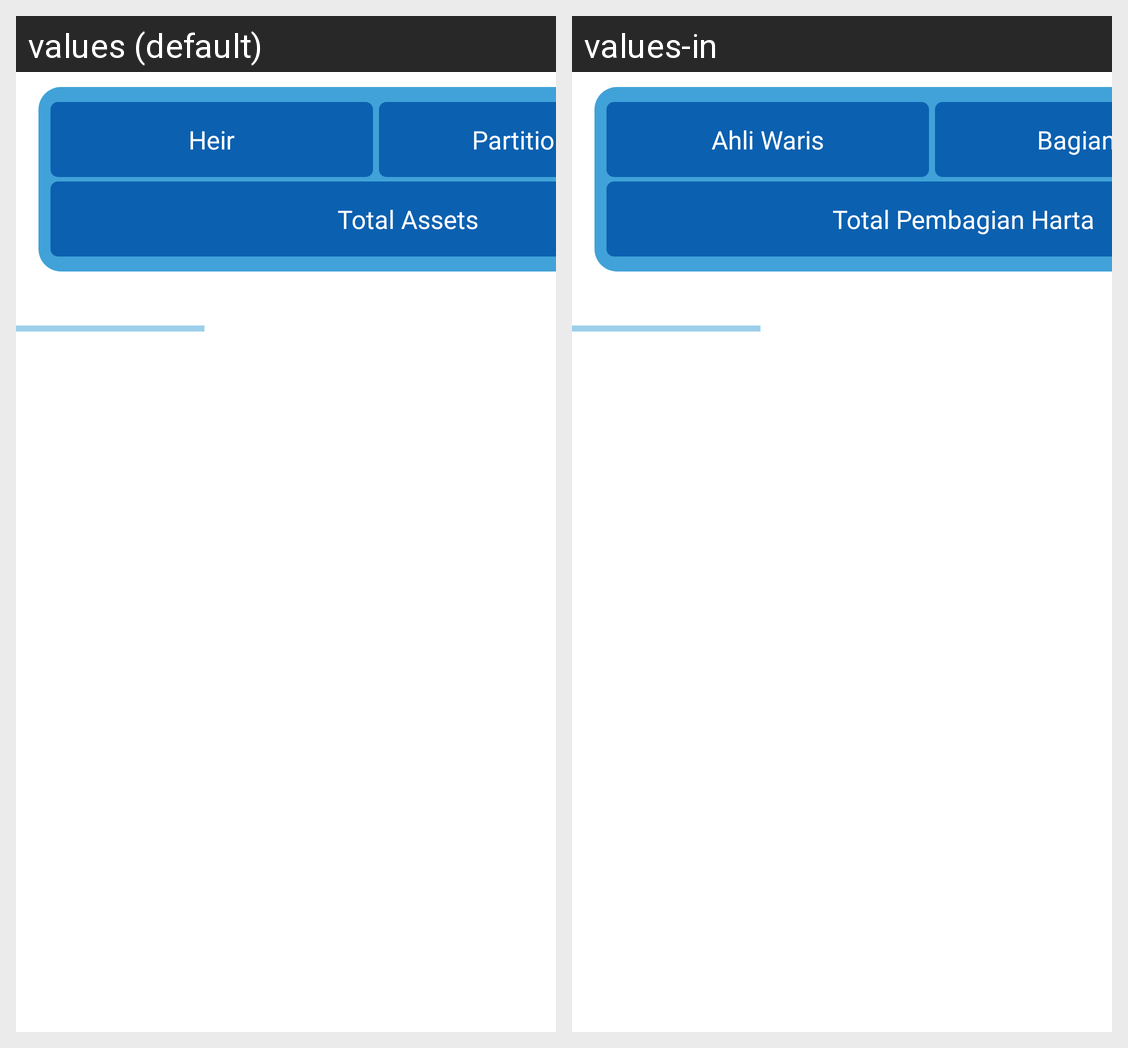

Translations of the strings shown on this Android screen, per locale in the grid:
Android screen res/layout/fragment_table_pembagian_zoom.xml rendered under 2 locales, left to right: values (default), values-in. Device: Nexus 5 (rendered at 1080×1920; each locale shown at half size, 540×960, under a caption strip naming it); theme Theme.AlMirats.
Strings drawn on this screen, with the default value and each locale's value (text and hints the layout hard-codes, and strings that could not be matched under every locale, appear in the picture but are not listed):

txt_ahli_waris
  values: Heir
  values-in: Ahli Waris

txt_bagian
  values: Partition
  values-in: Bagian

txt_total_pembagian
  values: Total Assets
  values-in: Total Pembagian Harta
